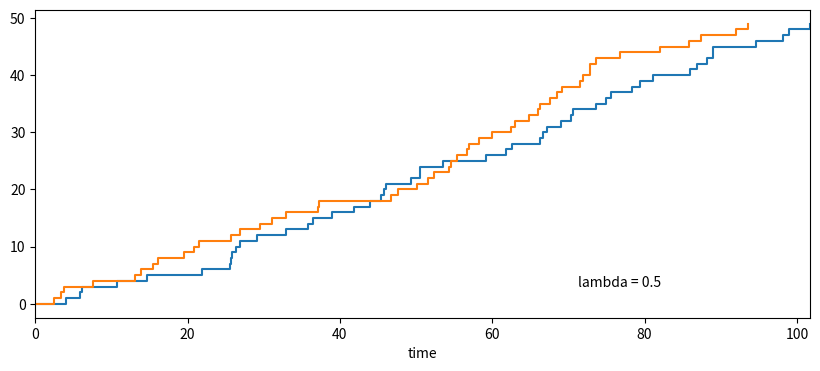

This figure's Python source:
import random
import math

import matplotlib.pyplot as plt

"""
simulate a poisson process with rate lambda
"""


def poisson(lam):
    return -math.log(1 - random.random()) / lam


def plot_graph(L=0.5, N=50):
    """
    plot a graph of a poisson process with rate lambda
    :param L: lambda
    :param N: number of jumps
    :return: None
    """
    jumps = [0]
    y_values = [0]

    jumps2 = [0]

    plt.figure(figsize=(10, 4))
    for i in range(N):
        next_time = poisson(L) + (0 if i == 0 else jumps[-1])
        jumps.append(next_time)

        next_time2 = poisson(L) + (0 if i == 0 else jumps2[-1])
        jumps2.append(next_time2)

        y_values.append(i)
    plt.plot(jumps, y_values, drawstyle='steps-post')
    plt.plot(jumps2, y_values, drawstyle='steps-post')
    plt.xlabel('time')
    plt.text(0.7, 0.1, f"lambda = {L}", transform=plt.gca().transAxes)
    plt.xlim(0, max(jumps[-1], jumps2[-1]))
    plt.show()


def find_n_probability_formula(L, n, T):
    """
    find the probability of n jumps in time T with a formula
    :param L: lambda
    :param n: exact number of jumps
    :param T: time
    :return: probability of n jumps in time T
    """
    return (L * T) ** n * math.exp(-L * T) / math.factorial(n)


def find_n_probability_manual(L, n, T, M=1000):
    """
    find the probability of n jumps in time T manually
    :param L: lambda
    :param n: exact number of jumps
    :param T: time
    :param M: number of simulations
    :return: probability of n jumps in time T
    """
    counters = []
    for i in range(M):
        time = 0
        counter = 0
        while time < T:
            time += poisson(L)
            counter += 1
        counters.append(counter)

    return len([x for x in counters if x == n]) / M


if __name__ == '__main__':
    plot_graph()

    prob_formula = find_n_probability_formula(0.5, 100, 200)
    prob_manual = find_n_probability_manual(0.5, 100, 200)

    print(f"Probability of 100 jumps in 200 second with lambda = 0.5")
    print(f"Formula: {prob_formula}")
    print(f"Manual: {prob_manual}")
